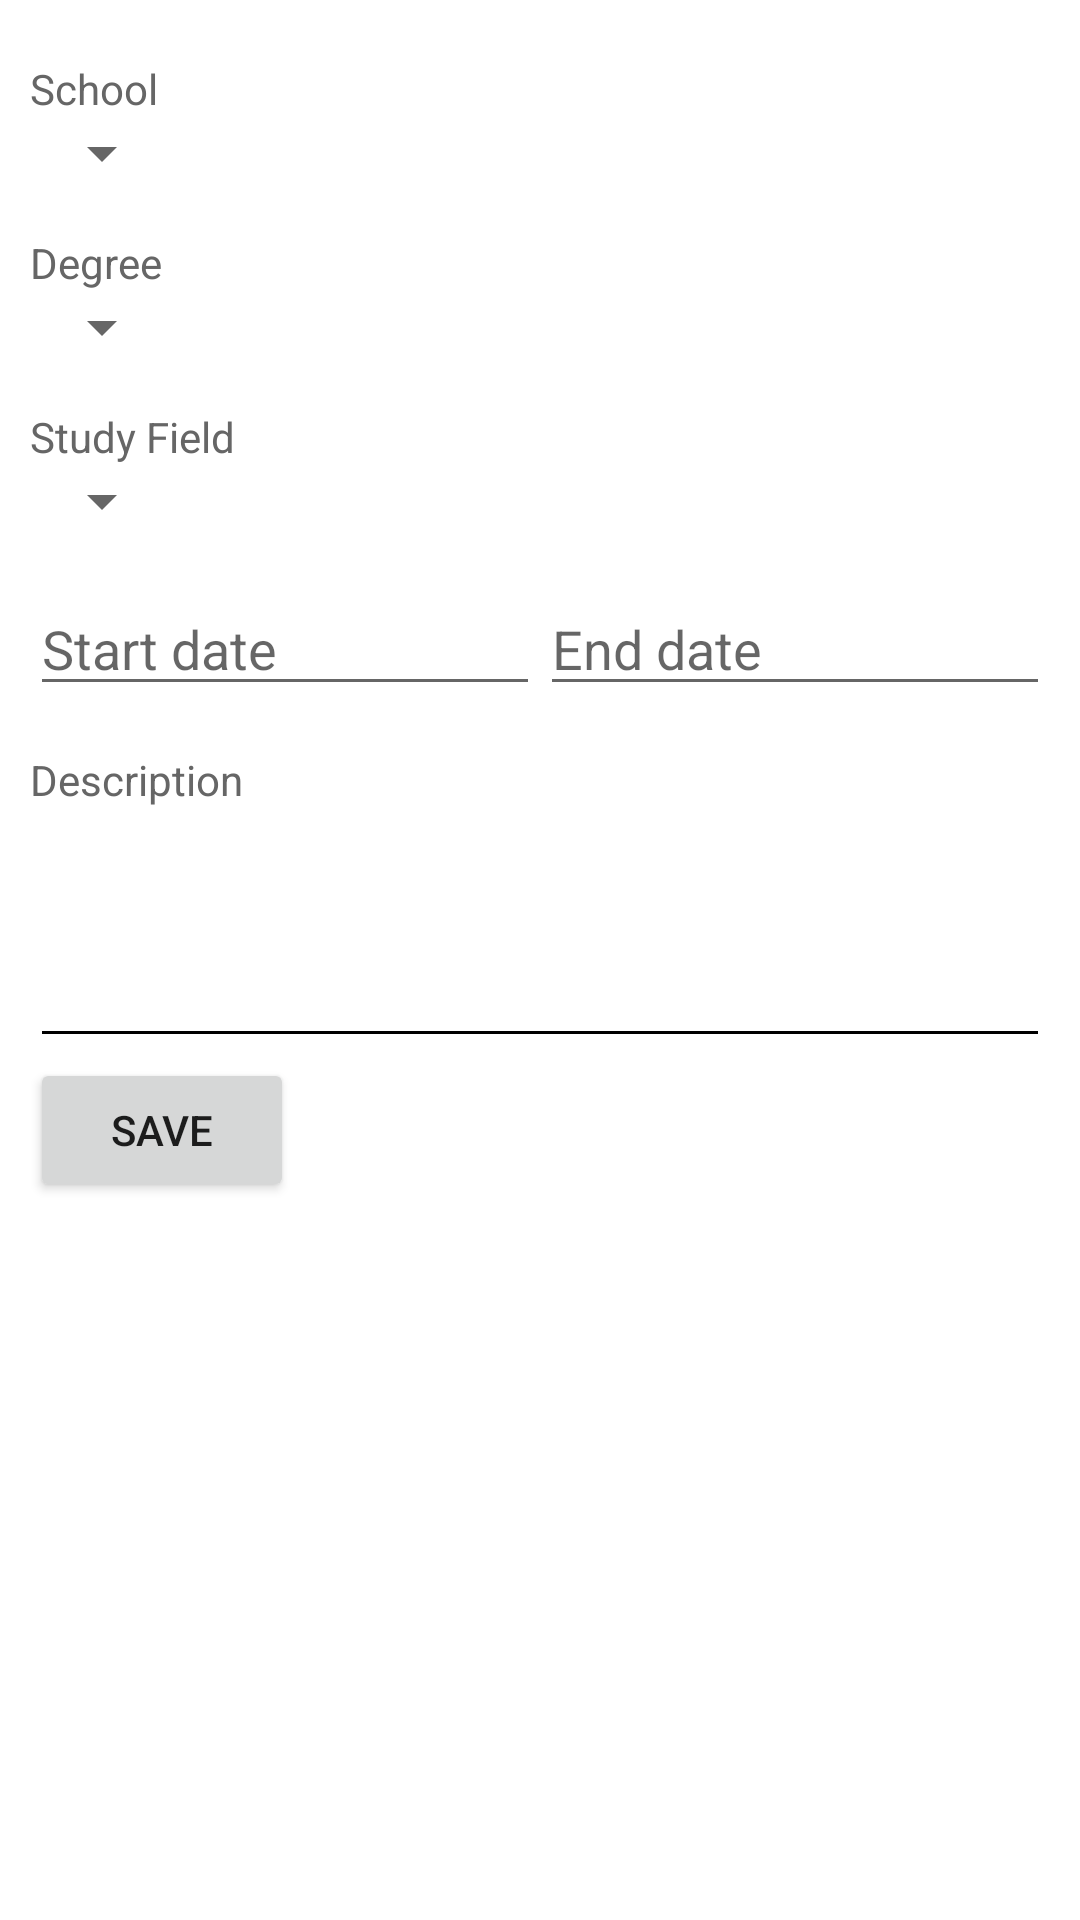

Write the Android layout XML for this screen, with the resource values it uses.
<!-- AndroidManifest.xml: application theme Theme.Konnect -->
<!-- res/layout/activity_education_input.xml -->
<?xml version="1.0" encoding="utf-8"?>
<LinearLayout
    xmlns:android="http://schemas.android.com/apk/res/android"
    xmlns:app="http://schemas.android.com/apk/res-auto"
    xmlns:tools="http://schemas.android.com/tools"
    android:layout_width="match_parent"
    android:layout_height="match_parent"
    android:paddingTop="20dp"
    android:paddingHorizontal="10dp"
    android:orientation="vertical"
    tools:context=".view.EducationInputActivity">

    <TextView
        android:layout_width="wrap_content"
        android:layout_height="wrap_content"
        android:text="@string/school"
        android:textSize="@dimen/list_detail_detail_fontsize"
        android:textColor="@color/gray_900"/>

    <Spinner
        android:id="@+id/edit_education_school_spinner"
        android:layout_width="wrap_content"
        android:layout_height="wrap_content" />

    <TextView
        android:layout_width="wrap_content"
        android:layout_height="wrap_content"
        android:text="@string/degree"
        android:layout_marginTop="15dp"
        android:textSize="@dimen/list_detail_detail_fontsize"
        android:textColor="@color/gray_900"/>

    <Spinner
        android:id="@+id/edit_education_degree_spinner"
        android:layout_width="wrap_content"
        android:layout_height="wrap_content" />

    <TextView
        android:layout_width="wrap_content"
        android:layout_height="wrap_content"
        android:text="@string/study_field"
        android:layout_marginTop="15dp"
        android:textSize="@dimen/list_detail_detail_fontsize"
        android:textColor="@color/gray_900"/>

    <Spinner
        android:id="@+id/edit_education_field_spinner"
        android:layout_width="wrap_content"
        android:layout_height="wrap_content" />

    <LinearLayout
        android:layout_marginTop="15dp"
        android:layout_width="match_parent"
        android:layout_height="wrap_content"
        android:orientation="horizontal">

        <EditText
            android:id="@+id/education_input_start_date"
            android:layout_width="0dp"
            android:layout_height="wrap_content"
            android:layout_weight="1"
            android:textSize="@dimen/list_detail_title_fontsize"
            android:hint="@string/start_date"
            android:clickable="false"
            android:cursorVisible="false"
            android:focusable="false"
            android:focusableInTouchMode="false"/>

        <EditText
            android:id="@+id/education_input_end_date"
            android:layout_width="0dp"
            android:layout_height="wrap_content"
            android:layout_weight="1"
            android:textSize="@dimen/list_detail_title_fontsize"
            android:hint="@string/end_date"
            android:clickable="false"
            android:cursorVisible="false"
            android:focusable="false"
            android:focusableInTouchMode="false"/>

    </LinearLayout>

    <TextView
        android:layout_width="wrap_content"
        android:layout_height="wrap_content"
        android:text="@string/description"
        android:layout_marginTop="15dp"
        android:textSize="@dimen/list_detail_detail_fontsize"
        android:textColor="@color/gray_900"/>

    <EditText
        android:id="@+id/education_input_description_input"
        android:layout_width="match_parent"
        android:layout_height="wrap_content"
        android:minLines="3"
        style="@style/edit_text_border"
        android:maxLines="5" />

    <LinearLayout
        android:layout_width="match_parent"
        android:layout_height="wrap_content"
        android:orientation="horizontal">

        <Button
            android:id="@+id/education_input_save_button"
            android:layout_width="wrap_content"
            android:layout_height="wrap_content"
            android:text="@string/save" />

    </LinearLayout>

</LinearLayout>
<!-- resources referenced by this layout -->
<resources>
  <color name="gray_900">#666666</color>
  <dimen name="list_detail_detail_fontsize">14sp</dimen>
  <dimen name="list_detail_title_fontsize">18sp</dimen>
  <string name="degree">Degree</string>
  <string name="description">Description</string>
  <string name="end_date">End date</string>
  <string name="save">Save</string>
  <string name="school">School</string>
  <string name="start_date">Start date</string>
  <string name="study_field">Study Field</string>
  <style name="edit_text_border">
          <item name="android:backgroundTint">@color/black</item>
      </style>
  <style name="Theme.Konnect" parent="Theme.MaterialComponents.DayNight.DarkActionBar">
          
          <item name="colorPrimary">@color/purple_500</item>
          <item name="colorPrimaryVariant">@color/purple_700</item>
          <item name="colorOnPrimary">@color/white</item>
          
          <item name="colorSecondary">@color/teal_200</item>
          <item name="colorSecondaryVariant">@color/teal_700</item>
          <item name="colorOnSecondary">@color/black</item>
          <item name="colorAccent">@color/purple_500</item>
          <item name="colorOnBackground">@color/white</item>
  
          
          <item name="android:statusBarColor" tools:targetApi="l">?attr/colorPrimaryVariant</item>
  
          
      </style>
  <color name="black">#FF000000</color>
  <color name="purple_500">#716FF6</color>
  <color name="purple_700">#FF3700B3</color>
  <color name="white">#FFFFFFFF</color>
  <color name="teal_200">#FF03DAC5</color>
  <color name="teal_700">#FF018786</color>
</resources>
